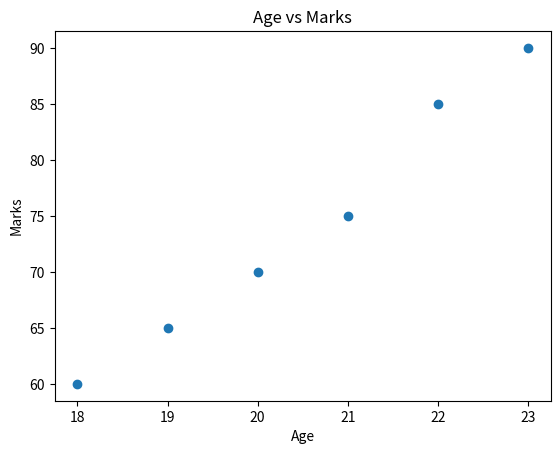

Write Python code to recreate this figure.
import matplotlib.pyplot as plt
age = [18, 19, 20, 21, 22, 23]
marks = [60, 65, 70, 75, 85, 90]
plt.scatter(age, marks)
plt.title("Age vs Marks")
plt.xlabel("Age")
plt.ylabel("Marks")
plt.show()
